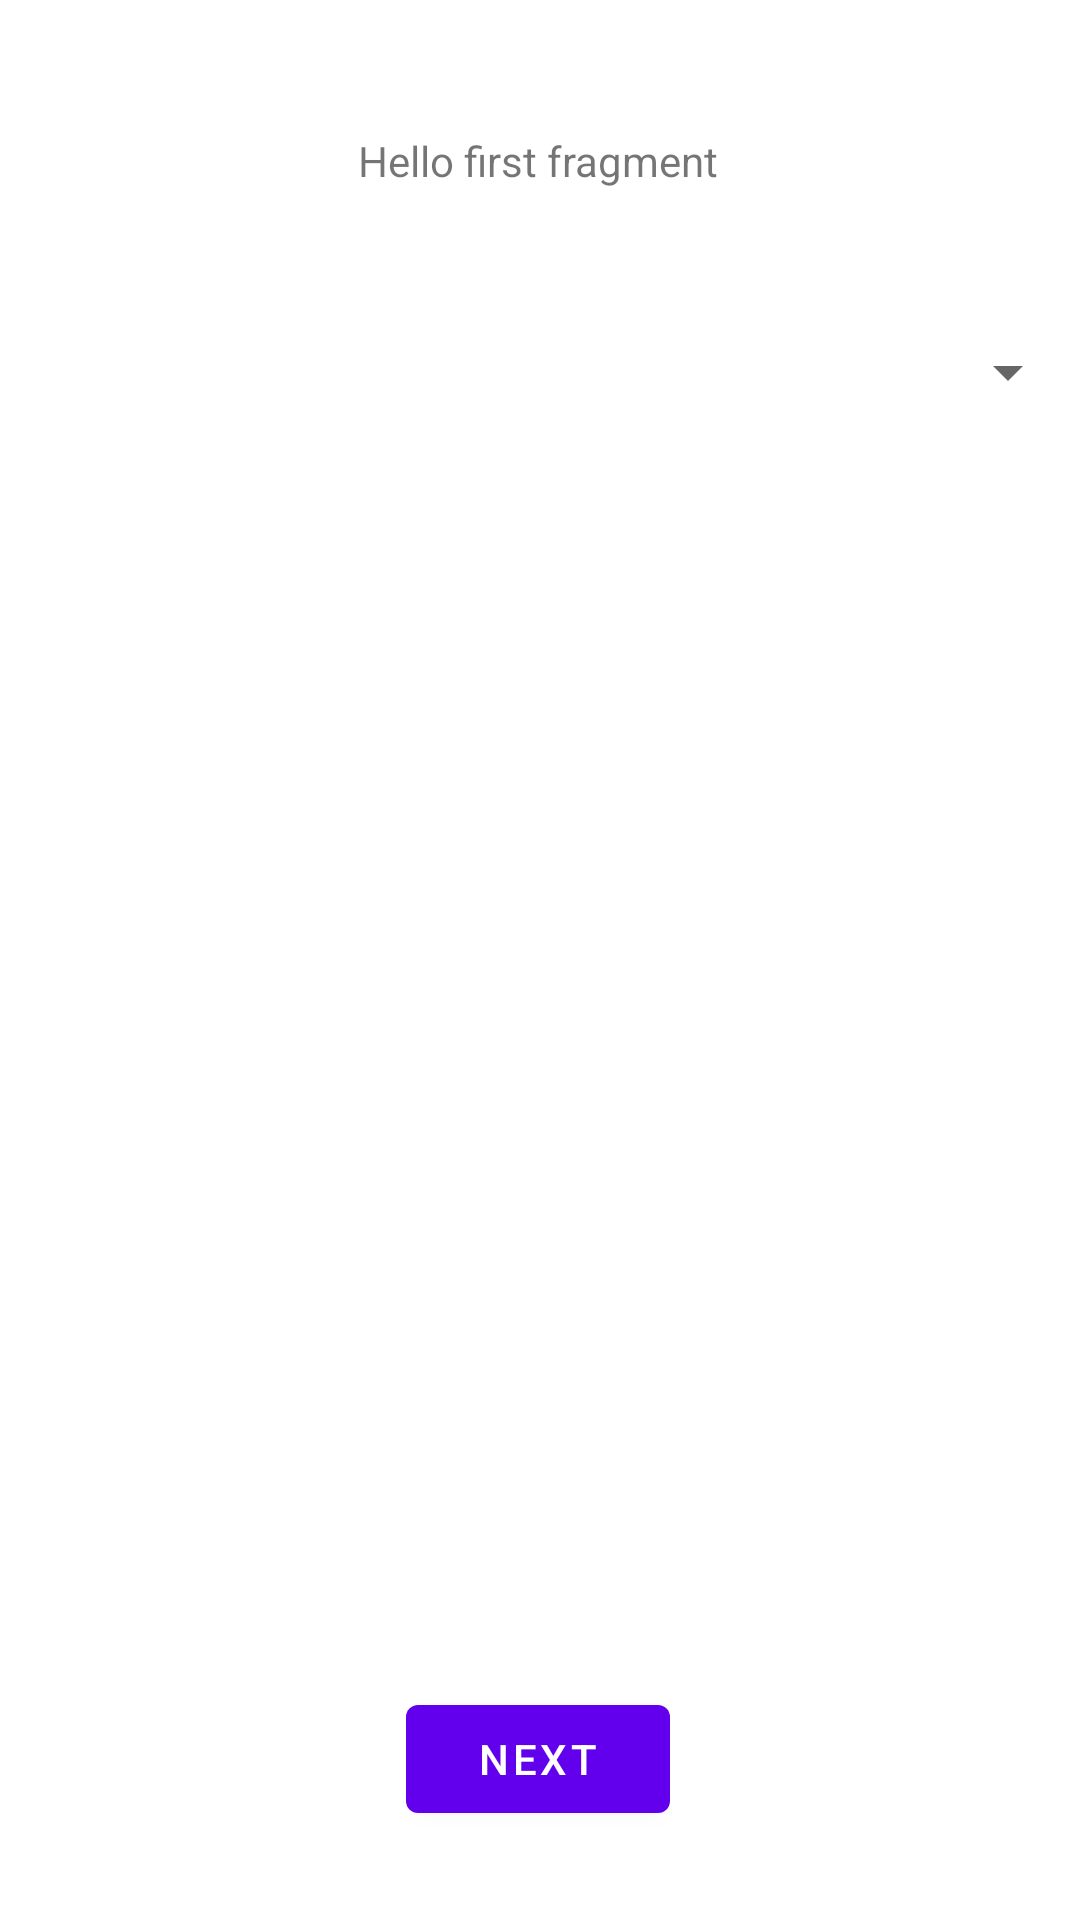

Here is an Android app screen rendered from its layout file. Give the layout XML and the strings, colors and styles it references.
<!-- AndroidManifest.xml: application theme Theme.ClassifierPhotoApp -->
<!-- res/layout/fragment_first.xml -->
<?xml version="1.0" encoding="utf-8"?>
<androidx.constraintlayout.widget.ConstraintLayout xmlns:android="http://schemas.android.com/apk/res/android"
    xmlns:app="http://schemas.android.com/apk/res-auto"
    xmlns:tools="http://schemas.android.com/tools"
    android:layout_width="match_parent"
    android:layout_height="match_parent"
    tools:context=".FirstFragment">

    <Button
        android:id="@+id/button_first"
        android:layout_width="wrap_content"
        android:layout_height="wrap_content"
        android:text="@string/next"
        app:layout_constraintBottom_toBottomOf="parent"
        app:layout_constraintEnd_toEndOf="parent"
        app:layout_constraintHorizontal_bias="0.498"
        app:layout_constraintStart_toStartOf="parent"
        app:layout_constraintTop_toBottomOf="@+id/spinner"
        app:layout_constraintVertical_bias="0.933" />

    <TextView
        android:id="@+id/textview_first"
        android:layout_width="wrap_content"
        android:layout_height="wrap_content"
        android:layout_marginTop="44dp"
        android:text="@string/hello_first_fragment"
        app:layout_constraintEnd_toEndOf="parent"
        app:layout_constraintHorizontal_bias="0.498"
        app:layout_constraintStart_toStartOf="parent"
        app:layout_constraintTop_toTopOf="parent" />

    <Spinner
        android:id="@+id/spinner"
        android:layout_width="0dp"
        android:layout_height="50dp"
        android:layout_marginTop="36dp"
        android:contentDescription="@string/action_settings"
        app:layout_constraintEnd_toEndOf="parent"
        app:layout_constraintHorizontal_bias="0.0"
        app:layout_constraintStart_toStartOf="parent"
        app:layout_constraintTop_toBottomOf="@+id/textview_first" />
</androidx.constraintlayout.widget.ConstraintLayout>
<!-- resources referenced by this layout -->
<resources>
  <string name="action_settings">Settings</string>
  <string name="hello_first_fragment">Hello first fragment</string>
  <string name="next">Next</string>
  <style name="Theme.ClassifierPhotoApp" parent="Theme.MaterialComponents.DayNight.DarkActionBar">
          
          <item name="colorPrimary">@color/purple_500</item>
          <item name="colorPrimaryVariant">@color/purple_700</item>
          <item name="colorOnPrimary">@color/white</item>
          
          <item name="colorSecondary">@color/teal_200</item>
          <item name="colorSecondaryVariant">@color/teal_700</item>
          <item name="colorOnSecondary">@color/black</item>
          
          <item name="android:statusBarColor" tools:targetApi="l">?attr/colorPrimaryVariant</item>
          
      </style>
  <!-- not gathered from this repository: default colours our renderer supplied (Android Studio template values) -->
  <color name="purple_500">#FF6200EE</color>
  <color name="purple_700">#FF3700B3</color>
  <color name="teal_200">#FF03DAC5</color>
  <color name="teal_700">#FF018786</color>
  <color name="black">#FF000000</color>
  <color name="white">#FFFFFFFF</color>
</resources>
